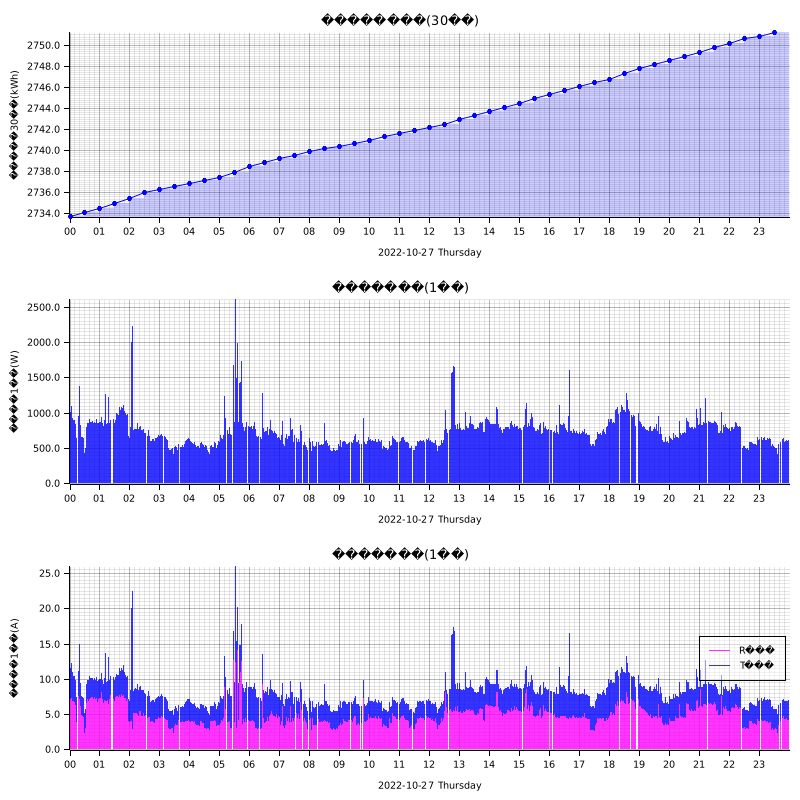

Data behind this chart, as committed beside it:
measured_at, sensor_id, message_id, cumlative_kwh, instant_watt, instant_ampere_R, instant_ampere_T
2022-10-27T00:00:00+09:00, smartmeter, , , 768.0, , 
2022-10-27T00:00:00+09:00, smartmeter, , , , 4.4, 4.4
2022-10-27T00:00:00+09:00, smartmeter, , 2734, , , 
2022-10-27T00:01:00+09:00, smartmeter, , , 1488, , 
2022-10-27T00:01:00+09:00, smartmeter, , , , 12.1, 4.5
2022-10-27T00:02:00+09:00, smartmeter, , , 1012, , 
2022-10-27T00:02:00+09:00, smartmeter, , , , 7.1, 4.5
2022-10-27T00:03:00+09:00, smartmeter, , , 1044, , 
2022-10-27T00:03:00+09:00, smartmeter, , , , 7.1, 4.8
2022-10-27T00:04:00+09:00, smartmeter, , , 1092, , 
2022-10-27T00:04:00+09:00, smartmeter, , , , 7.3, 5.0
2022-10-27T00:05:00+09:00, smartmeter, , , 1060, , 
2022-10-27T00:05:00+09:00, smartmeter, , , , 7.4, 4.8
2022-10-27T00:06:00+09:00, smartmeter, , , 932.0, , 
2022-10-27T00:06:00+09:00, smartmeter, , , , 6.9, 4.0
2022-10-27T00:07:00+09:00, smartmeter, , , 896.0, , 
2022-10-27T00:07:00+09:00, smartmeter, , , , 6.8, 3.6
2022-10-27T00:08:00+09:00, smartmeter, , , 900.0, , 
2022-10-27T00:08:00+09:00, smartmeter, , , , 6.8, 3.6
2022-10-27T00:09:00+09:00, smartmeter, , , 904.0, , 
2022-10-27T00:09:00+09:00, smartmeter, , , , 6.8, 3.6
2022-10-27T00:10:00+09:00, smartmeter, , , 900.0, , 
2022-10-27T00:10:00+09:00, smartmeter, , , , 6.7, 3.7
2022-10-27T00:11:00+09:00, smartmeter, , , 876.0, , 
2022-10-27T00:11:00+09:00, smartmeter, , , , 6.5, 3.7
2022-10-27T00:12:00+09:00, smartmeter, , , 844.0, , 
2022-10-27T00:12:00+09:00, smartmeter, , , , 6.3, 3.5
2022-10-27T00:13:00+09:00, smartmeter, , , 852.0, , 
2022-10-27T00:13:00+09:00, smartmeter, , , , 6.4, 3.5
2022-10-27T00:14:00+09:00, smartmeter, , , 636.0, , 
2022-10-27T00:14:00+09:00, smartmeter, , , , 3.9, 3.5
2022-10-27T00:15:00+09:00, smartmeter, , , 664.0, , 
2022-10-27T00:15:00+09:00, smartmeter, , , , 4.1, 3.5
2022-10-27T00:17:00+09:00, smartmeter, , , 1080, , 
2022-10-27T00:17:00+09:00, smartmeter, , , , 9.0, 3.5
2022-10-27T00:18:00+09:00, smartmeter, , , 956.0, , 
2022-10-27T00:18:00+09:00, smartmeter, , , , 7.6, 3.5
2022-10-27T00:19:00+09:00, smartmeter, , , 924.0, , 
2022-10-27T00:19:00+09:00, smartmeter, , , , 7.0, 3.7
2022-10-27T00:20:00+09:00, smartmeter, , , 1384, , 
2022-10-27T00:20:00+09:00, smartmeter, , , , 7.2, 7.8
2022-10-27T00:21:00+09:00, smartmeter, , , 940.0, , 
2022-10-27T00:21:00+09:00, smartmeter, , , , 6.6, 4.0
2022-10-27T00:22:00+09:00, smartmeter, , , 828.0, , 
2022-10-27T00:22:00+09:00, smartmeter, , , , 6.1, 3.3
2022-10-27T00:23:00+09:00, smartmeter, , , 748.0, , 
2022-10-27T00:23:00+09:00, smartmeter, , , , 4.9, 3.6
2022-10-27T00:24:00+09:00, smartmeter, , , 660.0, , 
2022-10-27T00:24:00+09:00, smartmeter, , , , 4.9, 2.7
2022-10-27T00:26:00+09:00, smartmeter, , , 656.0, , 
2022-10-27T00:26:00+09:00, smartmeter, , , , 4.7, 2.7
2022-10-27T00:27:00+09:00, smartmeter, , , 660.0, , 
2022-10-27T00:27:00+09:00, smartmeter, , , , 4.8, 2.7
2022-10-27T00:28:00+09:00, smartmeter, , , 640.0, , 
2022-10-27T00:28:00+09:00, smartmeter, , , , 4.6, 2.7
2022-10-27T00:29:00+09:00, smartmeter, , , 636.0, , 
2022-10-27T00:29:00+09:00, smartmeter, , , , 4.6, 2.7
2022-10-27T00:30:00+09:00, smartmeter, , , 436.0, , 
2022-10-27T00:30:00+09:00, smartmeter, , , , 2.4, 2.7
2022-10-27T00:31:00+09:00, smartmeter, , , 500.0, , 
... 2,748 more rows
